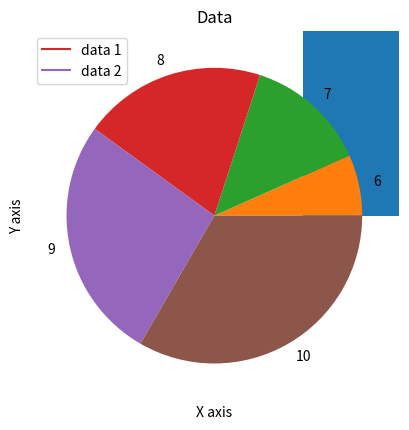
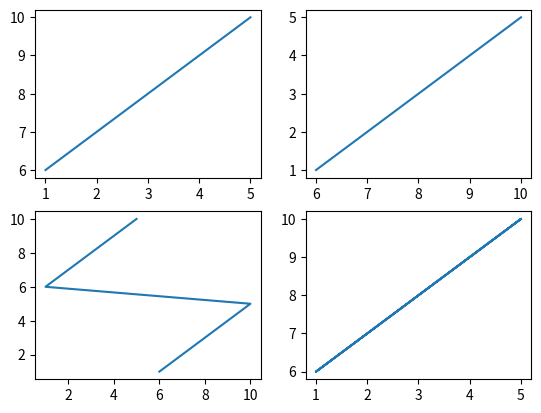
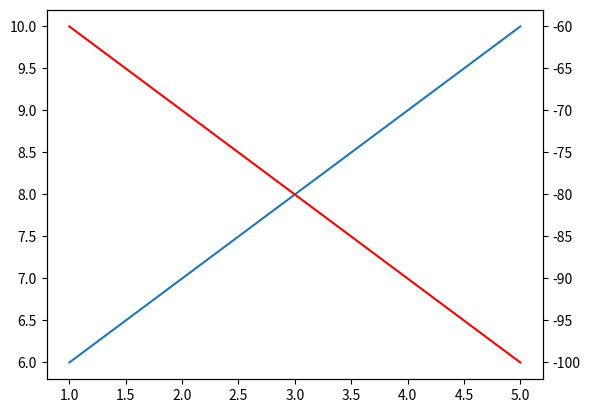

These figures' Python source, in order:
import matplotlib.pyplot as plt

x = [1, 2, 3, 4, 5]
y = [6, 7, 8, 9, 10]

plt.plot(x, y)
plt.show()

plt.plot(x, y, "g^")
plt.show()

plt.plot(x, y, linewidth=5)
plt.show()

plt.plot(x, y)
plt.title("Data")
plt.xlabel("X axis")
plt.ylabel("Y axis")
plt.show()

plt.plot(x, y, label="data 1")
plt.plot(y, x, label="data 2")
plt.legend()
plt.show()

plt.bar(x, y)
plt.show()

plt.pie(x, labels=y)
plt.show()

fig, axes = plt.subplots(2, 2)
axes[0, 0].plot(x, y)
axes[0, 1].plot(y, x)
axes[1, 0].plot(y + x, x + y)
axes[1, 1].plot(x + x, y + y)
plt.show()

fig, ax = plt.subplots()
ax_2 = plt.twinx(ax)
ax.plot(x, y)
ax_2.plot(x, [-10 * i for i in y], color="red")

plt.savefig("plot.png")